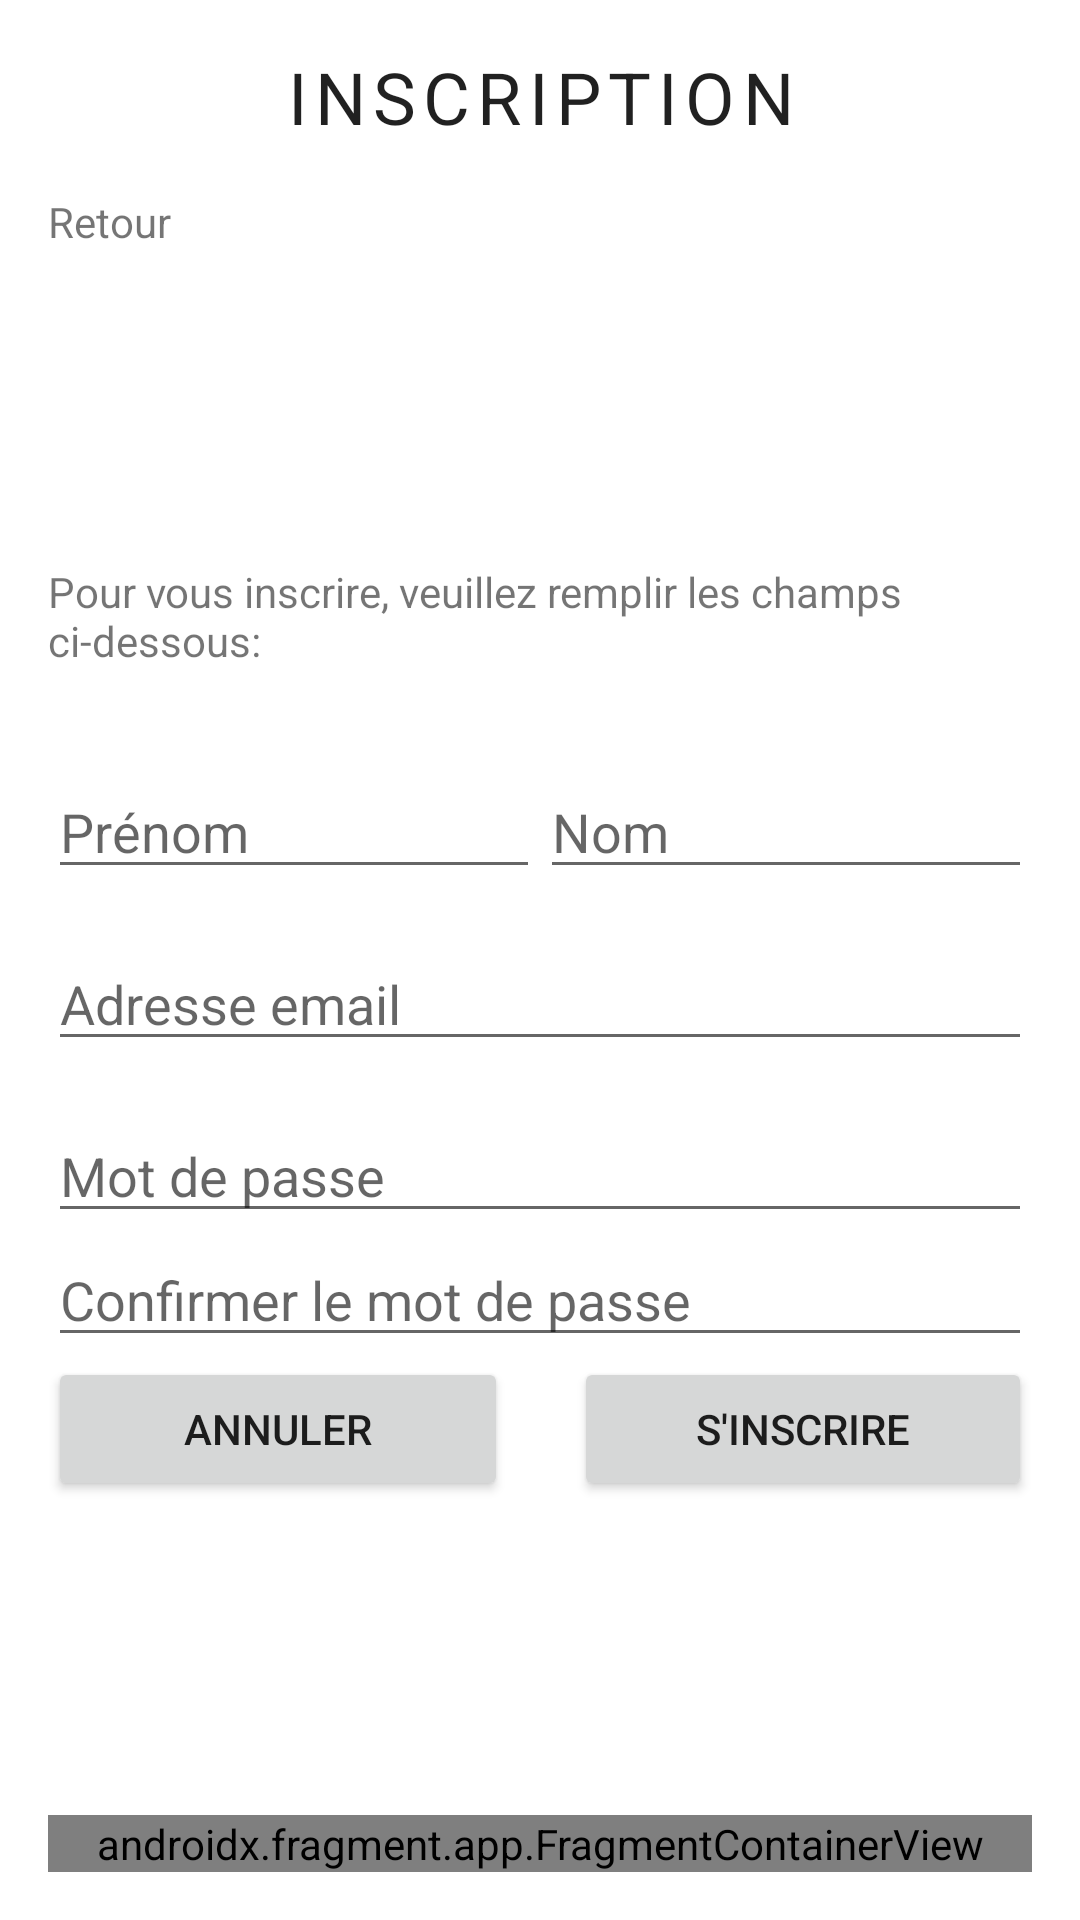

Layout XML and referenced resources for this Android screen:
<!-- AndroidManifest.xml: application theme Theme.Repoihm.NoActionBar -->
<!-- res/layout/activity_register.xml -->
<?xml version="1.0" encoding="utf-8"?>
<androidx.constraintlayout.widget.ConstraintLayout xmlns:android="http://schemas.android.com/apk/res/android"
    xmlns:tools="http://schemas.android.com/tools"
    style="@style/Theme.Repoihm.DefaultPadding"
    android:layout_width="match_parent"
    android:layout_height="match_parent"
    tools:context=".account.LoginActivity">

    <LinearLayout
        android:layout_width="match_parent"
        android:layout_height="fill_parent"
        android:orientation="vertical"
        tools:ignore="MissingConstraints">

        <LinearLayout
            android:layout_width="match_parent"
            android:layout_height="wrap_content"
            android:orientation="vertical">

            <TextView
                android:id="@+id/title"
                style="@style/Theme.Repoihm.TitleText"
                android:layout_width="match_parent"
                android:layout_height="wrap_content"
                android:text="@string/registerTitle" />

            <TextView
                android:id="@+id/backButton"
                android:layout_width="match_parent"
                android:layout_height="wrap_content"
                android:text="@string/back" />
        </LinearLayout>

        <LinearLayout
            android:layout_width="match_parent"
            android:layout_height="match_parent"
            android:layout_gravity="center_horizontal"
            android:layout_weight="1"
            android:gravity="center_vertical"
            android:orientation="vertical"
            tools:ignore="InefficientWeight">

            <TextView
                android:id="@+id/registerInfo"
                android:layout_width="match_parent"
                android:layout_height="wrap_content"
                android:text="@string/register_text" />

            <Space
                android:id="@+id/Space"
                android:layout_width="match_parent"
                android:layout_height="32sp" />

            <LinearLayout
                android:layout_width="match_parent"
                android:layout_height="wrap_content"
                android:orientation="horizontal">

                <EditText
                    android:id="@+id/firstnameInput"
                    android:layout_width="wrap_content"
                    android:layout_height="wrap_content"
                    android:layout_weight="1"
                    android:autofillHints="firstname"
                    android:ems="10"
                    android:hint="@string/firstname"
                    android:inputType="textPersonName" />

                <EditText
                    android:id="@+id/nameInput"
                    android:layout_width="wrap_content"
                    android:layout_height="wrap_content"
                    android:layout_weight="1"
                    android:autofillHints="name"
                    android:ems="10"
                    android:hint="@string/name"
                    android:inputType="textPersonName" />
            </LinearLayout>

            <Space
                android:layout_width="match_parent"
                android:layout_height="16sp" />

            <EditText
                android:id="@+id/emailInput"
                android:layout_width="match_parent"
                android:layout_height="wrap_content"
                android:autofillHints="email"
                android:ems="10"
                android:hint="@string/email_address"
                android:inputType="textEmailAddress" />

            <Space
                android:layout_width="match_parent"
                android:layout_height="16sp" />

            <EditText
                android:id="@+id/passwordInput"
                android:layout_width="match_parent"
                android:layout_height="wrap_content"
                android:autofillHints="password"
                android:ems="10"
                android:hint="@string/password"
                android:inputType="textPassword" />

            <EditText
                android:id="@+id/passwordConfirmInput"
                android:layout_width="match_parent"
                android:layout_height="wrap_content"
                android:autofillHints="password"
                android:ems="10"
                android:hint="@string/confirm_password"
                android:inputType="textPassword" />

            <LinearLayout
                android:layout_width="match_parent"
                android:layout_height="wrap_content"
                android:orientation="horizontal">

                <Button
                    android:id="@+id/cancelRegister"
                    android:layout_width="match_parent"
                    android:layout_height="wrap_content"
                    android:layout_weight="1"
                    android:text="@string/annuler" />

                <Space
                    android:layout_width="match_parent"
                    android:layout_height="wrap_content"
                    android:layout_weight="1.75" />

                <Button
                    android:id="@+id/register"
                    android:layout_width="match_parent"
                    android:layout_height="wrap_content"
                    android:layout_weight="1"
                    android:text="@string/register" />
            </LinearLayout>

        </LinearLayout>

        <androidx.fragment.app.FragmentContainerView
            android:id="@+id/footer"
            android:name="edu.polytech.repo_ihm.fragments.AppFooterFragment"
            android:layout_width="match_parent"
            android:layout_height="wrap_content"
            tools:layout="@layout/fragment_app_footer">

        </androidx.fragment.app.FragmentContainerView>

    </LinearLayout>
</androidx.constraintlayout.widget.ConstraintLayout>
<!-- res/layout/fragment_app_footer.xml (included above) -->
<?xml version="1.0" encoding="utf-8"?>
<LinearLayout xmlns:android="http://schemas.android.com/apk/res/android"
    xmlns:tools="http://schemas.android.com/tools"
    android:id="@+id/footer"
    android:layout_width="match_parent"
    android:layout_height="match_parent"
    android:gravity="bottom"
    tools:context="fragments.AppFooterFragment"

    >

    <Button
        android:id="@+id/homeButton"
        style="@style/Widget.AppCompat.Button.Borderless"
        android:layout_width="wrap_content"
        android:layout_height="wrap_content"
        android:layout_weight="1"
        android:fontFamily="@font/lato"
        android:padding="10sp"
        android:text="@string/home"
        android:textColor="@color/black"
        android:textSize="12sp" />

    <Button
        android:id="@+id/contactButton"
        style="@style/Widget.AppCompat.Button.Borderless"
        android:layout_width="wrap_content"
        android:layout_height="wrap_content"
        android:layout_weight="1"
        android:fontFamily="@font/lato"
        android:padding="10sp"
        android:text="@string/contact"
        android:textColor="@color/black"
        android:textSize="12sp" />

    <Button
        android:id="@+id/polytechButton"
        style="@style/Widget.AppCompat.Button.Borderless"
        android:layout_width="wrap_content"
        android:layout_height="wrap_content"
        android:layout_weight="1"
        android:fontFamily="@font/lato"
        android:padding="10sp"
        android:text="@string/polytech"
        android:textColor="@color/black"
        android:textSize="12sp" />

    <Button
        android:id="@+id/aboutButton"
        style="@style/Widget.AppCompat.Button.Borderless"
        android:layout_width="wrap_content"
        android:layout_height="wrap_content"
        android:layout_weight="1"
        android:fontFamily="@font/lato"
        android:padding="10sp"
        android:text="@string/about"
        android:textColor="@color/black"
        android:textSize="12sp" />


</LinearLayout>
<!-- resources referenced by this layout -->
<resources>
  <string name="about">A propos</string>
  <string name="annuler">Annuler</string>
  <string name="back">Retour</string>
  <string name="confirm_password">Confirmer le mot de passe</string>
  <string name="contact">Contact</string>
  <string name="email_address">Adresse email</string>
  <string name="firstname">Prénom</string>
  <string name="home">Accueil</string>
  <string name="name">Nom</string>
  <string name="password">Mot de passe</string>
  <string name="polytech">Polytech</string>
  <string name="register">S\'inscrire</string>
  <string name="registerTitle">Inscription</string>
  <string name="register_text">Pour vous inscrire, veuillez remplir les champs ci-dessous:</string>
  <style name="Theme.Repoihm.DefaultPadding">
          <item name="android:padding">16sp</item>
      </style>
  <style name="Theme.Repoihm.TitleText">
          <item name="android:textSize">24sp</item>
          <item name="android:textAllCaps">true</item>
          <item name="android:gravity">center</item>
          <item name="android:letterSpacing">0.1</item>
          <item name="fontFamily">@font/lato</item>
          <item name="android:layout_marginBottom">16sp</item>
      </style>
  <style name="Theme.Repoihm.NoActionBar">
          <item name="windowActionBar">false</item>
          <item name="windowNoTitle">true</item>
      </style>
  <!-- not gathered from this repository: default colours our renderer supplied (Android Studio template values) -->
  <color name="black">#FF000000</color>
</resources>
